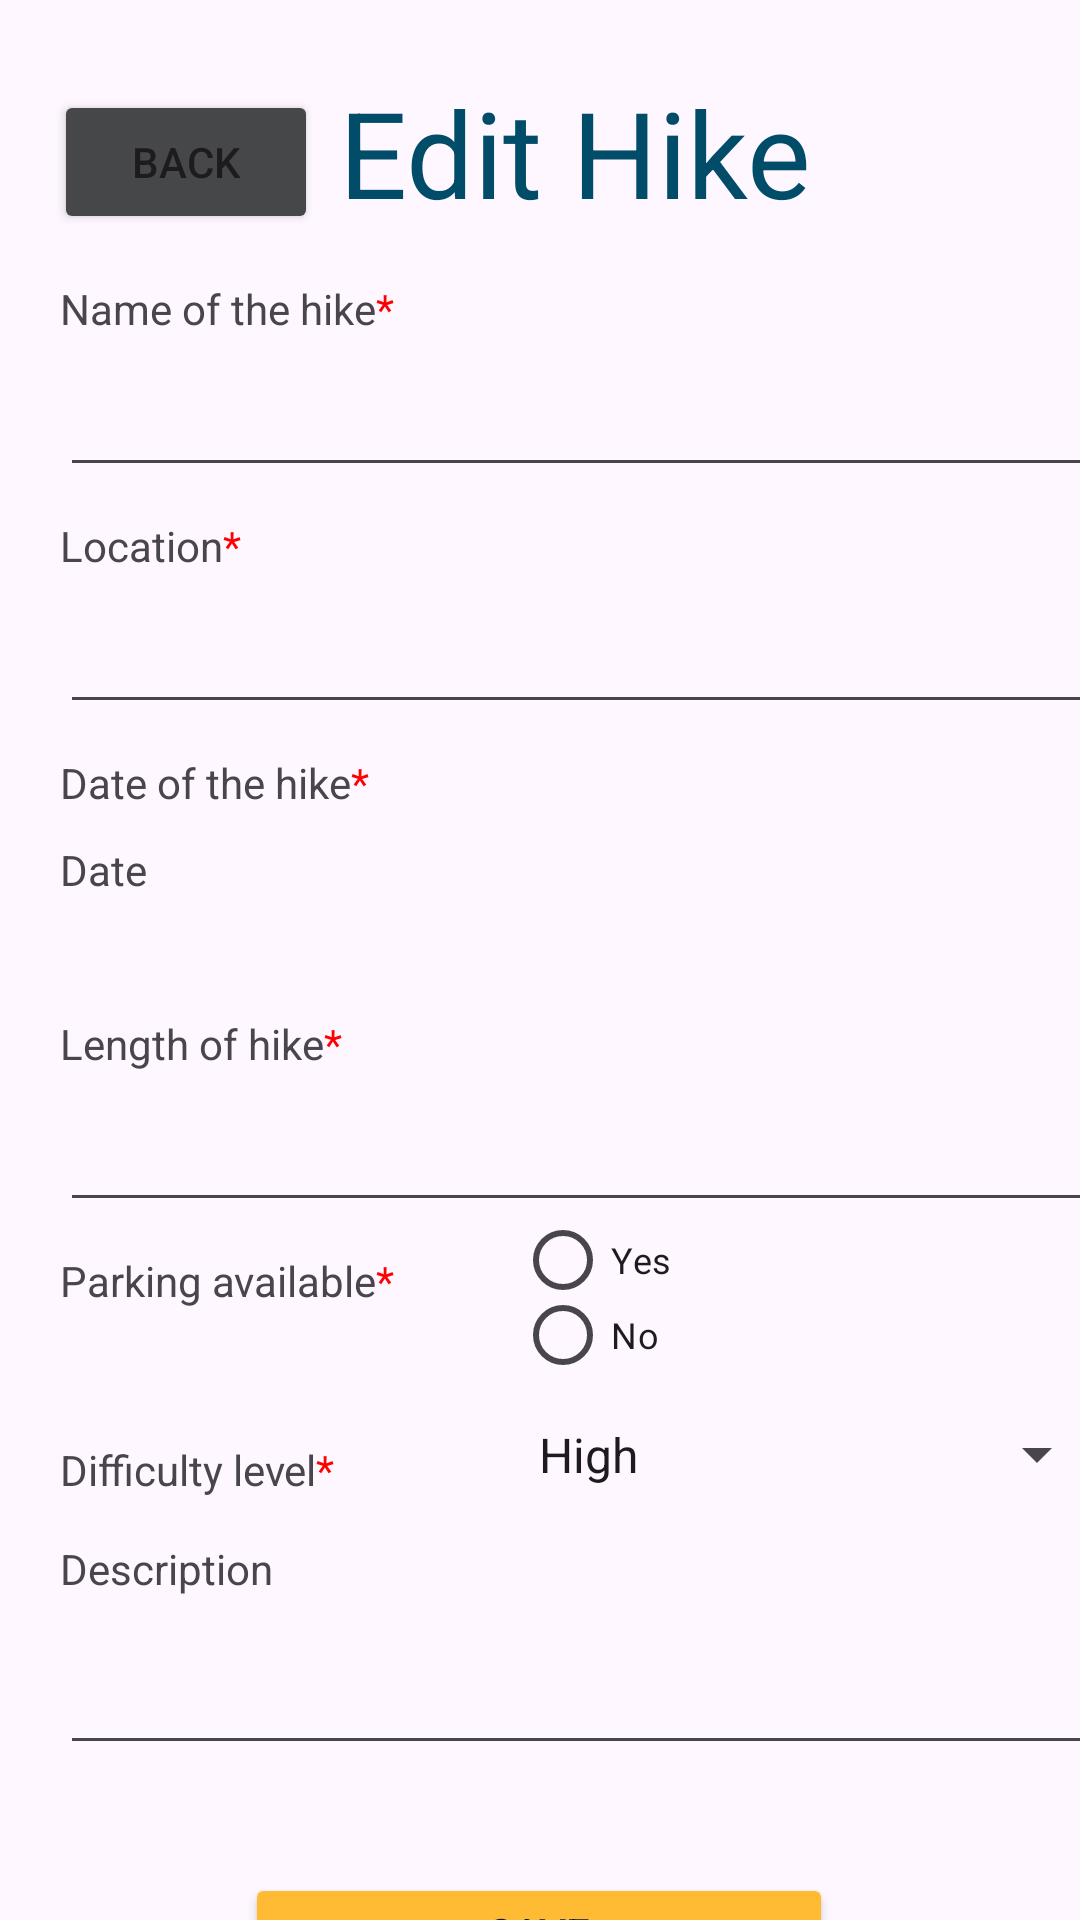

Here is an Android app screen rendered from its layout file. Give the layout XML and the strings, colors and styles it references.
<!-- AndroidManifest.xml: application theme Theme.NewCoursework -->
<!-- res/layout/activity_update.xml -->
<?xml version="1.0" encoding="utf-8"?>
<androidx.constraintlayout.widget.ConstraintLayout xmlns:android="http://schemas.android.com/apk/res/android"
    xmlns:app="http://schemas.android.com/apk/res-auto"
    xmlns:tools="http://schemas.android.com/tools"
    android:layout_width="match_parent"
    android:layout_height="match_parent"
    tools:context=".Activities.UpdateActivity">

    <TextView
        android:id="@+id/updateFragment"
        android:layout_width="wrap_content"
        android:layout_height="wrap_content"
        android:text="Edit Hike"
        android:textColor="@color/material_dynamic_primary30"
        android:textSize="40sp"
        app:layout_constraintBottom_toBottomOf="parent"
        app:layout_constraintEnd_toEndOf="parent"
        app:layout_constraintHorizontal_bias="0.557"
        app:layout_constraintStart_toStartOf="parent"
        app:layout_constraintTop_toTopOf="parent"
        app:layout_constraintVertical_bias="0.041" />

    <TextView
        android:id="@+id/name"
        android:layout_width="wrap_content"
        android:layout_height="wrap_content"
        android:layout_marginStart="20dp"
        android:layout_marginTop="16dp"
        android:text="@string/name"
        app:layout_constraintStart_toStartOf="parent"
        app:layout_constraintTop_toBottomOf="@+id/updateFragment" />

    <EditText
        android:id="@+id/nameTxt"
        android:layout_width="359dp"
        android:layout_height="40dp"
        android:layout_marginStart="20dp"
        android:layout_marginTop="10dp"
        android:ems="10"
        android:inputType="text"
        android:text=""
        app:layout_constraintStart_toStartOf="parent"
        app:layout_constraintTop_toBottomOf="@+id/name" />

    <TextView
        android:id="@+id/location"
        android:layout_width="wrap_content"
        android:layout_height="wrap_content"
        android:layout_marginStart="20dp"
        android:layout_marginTop="10dp"
        android:text="@string/location"
        app:layout_constraintStart_toStartOf="parent"
        app:layout_constraintTop_toBottomOf="@+id/nameTxt" />

    <EditText
        android:id="@+id/locationTxt"
        android:layout_width="359dp"
        android:layout_height="40dp"
        android:layout_marginStart="20dp"
        android:layout_marginTop="10dp"
        android:ems="10"
        android:inputType="text"
        android:text=""
        app:layout_constraintStart_toStartOf="parent"
        app:layout_constraintTop_toBottomOf="@+id/location" />

    <TextView
        android:id="@+id/date"
        android:layout_width="wrap_content"
        android:layout_height="wrap_content"
        android:layout_marginStart="20dp"
        android:layout_marginTop="10dp"
        android:text="@string/date"
        app:layout_constraintStart_toStartOf="parent"
        app:layout_constraintTop_toBottomOf="@+id/locationTxt" />

    <TextView
        android:id="@+id/dateTxt"
        android:layout_width="358dp"
        android:layout_height="43dp"
        android:layout_marginStart="20dp"
        android:layout_marginTop="10dp"
        android:text="Date"
        app:layout_constraintStart_toStartOf="parent"
        app:layout_constraintTop_toBottomOf="@+id/date"
        tools:text="@tools:sample/date/ddmmyy" />

    <TextView
        android:id="@+id/length"
        android:layout_width="wrap_content"
        android:layout_height="wrap_content"
        android:layout_marginStart="20dp"
        android:layout_marginTop="68dp"
        android:text="@string/length"
        app:layout_constraintStart_toStartOf="parent"
        app:layout_constraintTop_toBottomOf="@+id/date" />

    <EditText
        android:id="@+id/lengthTxt"
        android:layout_width="359dp"
        android:layout_height="40dp"
        android:layout_marginStart="20dp"
        android:layout_marginTop="10dp"
        android:ems="10"
        android:inputType="numberDecimal"
        android:text=""
        app:layout_constraintStart_toStartOf="parent"
        app:layout_constraintTop_toBottomOf="@+id/length" />

    <TextView
        android:id="@+id/parkingTxt"
        android:layout_width="wrap_content"
        android:layout_height="wrap_content"
        android:layout_marginStart="20dp"
        android:layout_marginTop="60dp"
        android:text="@string/isParking"
        app:layout_constraintStart_toStartOf="parent"
        app:layout_constraintTop_toBottomOf="@+id/length" />

    <RadioGroup
        android:id="@+id/parkingGroup"
        android:layout_width="175dp"
        android:layout_height="49dp"
        android:layout_marginStart="40dp"
        app:layout_constraintStart_toEndOf="@+id/parkingTxt"
        app:layout_constraintTop_toBottomOf="@+id/lengthTxt">

        <RadioButton
            android:id="@+id/yesValue"
            android:layout_width="match_parent"
            android:layout_height="25dp"
            android:text="Yes"
            android:textSize="12sp"
            android:tag="true"/>

        <RadioButton
            android:id="@+id/noValue"
            android:layout_width="match_parent"
            android:layout_height="25dp"
            android:text="No"
            android:textSize="12sp"
            android:tag="false"/>

    </RadioGroup>

    <TextView
        android:id="@+id/levelTxt"
        android:layout_width="wrap_content"
        android:layout_height="wrap_content"
        android:layout_marginStart="20dp"
        android:layout_marginTop="44dp"
        android:text="@string/level"
        app:layout_constraintStart_toStartOf="parent"
        app:layout_constraintTop_toBottomOf="@+id/parkingTxt" />

    <Spinner
        android:id="@+id/levelSpinner"
        android:layout_width="198dp"
        android:layout_height="25dp"
        android:layout_marginStart="60dp"
        android:layout_marginTop="16dp"
        android:entries="@array/levelSpinner"
        app:layout_constraintStart_toEndOf="@+id/levelTxt"
        app:layout_constraintTop_toBottomOf="@+id/parkingGroup" />

    <EditText
        android:id="@+id/descriptionTxt"
        android:layout_width="359dp"
        android:layout_height="40dp"
        android:layout_marginStart="20dp"
        android:layout_marginTop="16dp"
        android:ems="10"
        android:inputType="text"
        android:text=""
        app:layout_constraintStart_toStartOf="parent"
        app:layout_constraintTop_toBottomOf="@+id/description" />

    <TextView
        android:id="@+id/description"
        android:layout_width="wrap_content"
        android:layout_height="wrap_content"
        android:layout_marginStart="20dp"
        android:layout_marginTop="16dp"
        android:text="@string/description"
        app:layout_constraintStart_toStartOf="parent"
        app:layout_constraintTop_toBottomOf="@+id/levelSpinner" />

    <Button
        android:id="@+id/saveButton"
        android:layout_width="196dp"
        android:layout_height="40dp"
        android:layout_marginStart="161dp"
        android:layout_marginTop="36dp"
        android:layout_marginEnd="162dp"
        android:backgroundTint="@android:color/holo_orange_light"
        android:text="Save"
        app:layout_constraintEnd_toEndOf="parent"
        app:layout_constraintStart_toStartOf="parent"
        app:layout_constraintTop_toBottomOf="@+id/descriptionTxt" />

    <Button
        android:id="@+id/back"
        android:layout_width="wrap_content"
        android:layout_height="wrap_content"
        android:layout_marginStart="18dp"
        android:layout_marginTop="30dp"
        android:backgroundTint="@color/material_dynamic_neutral30"
        android:text="Back"
        app:layout_constraintStart_toStartOf="parent"
        app:layout_constraintTop_toTopOf="parent" />

</androidx.constraintlayout.widget.ConstraintLayout>
<!-- resources referenced by this layout -->
<resources>
  <string-array name="levelSpinner">
          <item>High</item>
          <item>Medium</item>
          <item>Low</item>
      </string-array>
  <string name="date">Date of the hike<font color="#FF0000">*</font></string>
  <string name="description">Description</string>
  <string name="isParking">Parking available<font color="#FF0000">*</font></string>
  <string name="length">Length of hike<font color="#FF0000">*</font></string>
  <string name="level">Difficulty level<font color="#FF0000">*</font></string>
  <string name="location">Location<font color="#FF0000">*</font></string>
  <string name="name">Name of the hike<font color="#FF0000">*</font></string>
  <style name="Theme.NewCoursework" parent="Base.Theme.NewCoursework" />
  <style name="Base.Theme.NewCoursework" parent="Theme.Material3.DayNight.NoActionBar">
          
          
      </style>
</resources>
